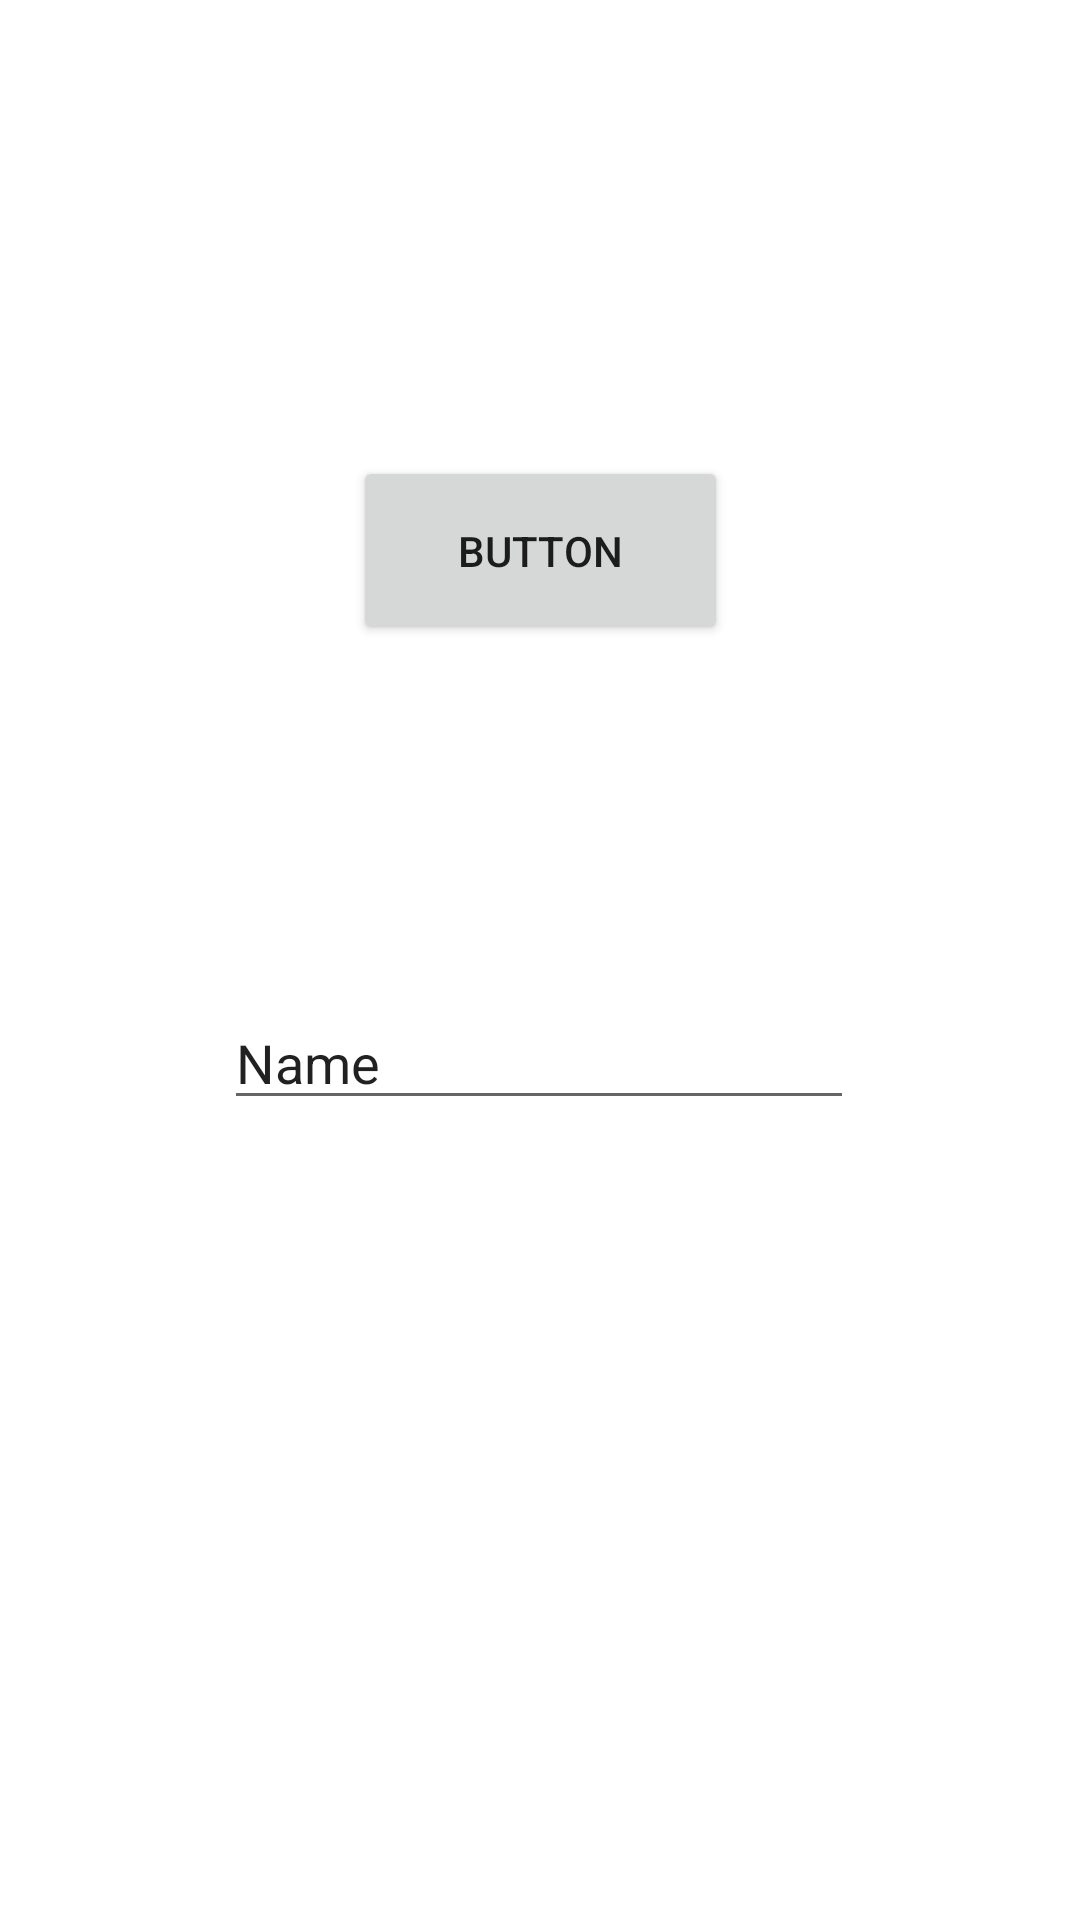

Here is an Android app screen rendered from its layout file. Give the layout XML and the strings, colors and styles it references.
<!-- AndroidManifest.xml: application theme Theme.L04 -->
<!-- res/layout/activity_main.xml -->
<?xml version="1.0" encoding="utf-8"?>
<androidx.constraintlayout.widget.ConstraintLayout xmlns:android="http://schemas.android.com/apk/res/android"
    xmlns:app="http://schemas.android.com/apk/res-auto"
    xmlns:tools="http://schemas.android.com/tools"
    android:layout_width="match_parent"
    android:layout_height="match_parent"
    tools:context=".MainActivity">

    <Button
        android:id="@+id/button"
        android:layout_width="125dp"
        android:layout_height="63dp"
        android:layout_marginTop="152dp"
        android:onClick="onlick"
        android:text="Button"
        app:layout_constraintEnd_toEndOf="parent"
        app:layout_constraintStart_toStartOf="parent"
        app:layout_constraintTop_toTopOf="parent" />

    <EditText
        android:id="@+id/txtname"
        android:layout_width="wrap_content"
        android:layout_height="wrap_content"
        android:layout_marginTop="332dp"
        android:ems="10"
        android:inputType="textPersonName"
        android:text="Name"
        app:layout_constraintEnd_toEndOf="parent"
        app:layout_constraintHorizontal_bias="0.497"
        app:layout_constraintStart_toStartOf="parent"
        app:layout_constraintTop_toTopOf="parent" />

</androidx.constraintlayout.widget.ConstraintLayout>
<!-- resources referenced by this layout -->
<resources>
  <style name="Theme.L04" parent="Theme.MaterialComponents.DayNight.DarkActionBar">
          
          <item name="colorPrimary">@color/purple_500</item>
          <item name="colorPrimaryVariant">@color/purple_700</item>
          <item name="colorOnPrimary">@color/white</item>
          
          <item name="colorSecondary">@color/teal_200</item>
          <item name="colorSecondaryVariant">@color/teal_700</item>
          <item name="colorOnSecondary">@color/black</item>
          
          <item name="android:statusBarColor">?attr/colorPrimaryVariant</item>
          
      </style>
  <!-- not gathered from this repository: default colours our renderer supplied (Android Studio template values) -->
  <color name="purple_500">#FF6200EE</color>
  <color name="purple_700">#FF3700B3</color>
  <color name="teal_200">#FF03DAC5</color>
  <color name="teal_700">#FF018786</color>
  <color name="black">#FF000000</color>
  <color name="white">#FFFFFFFF</color>
</resources>
